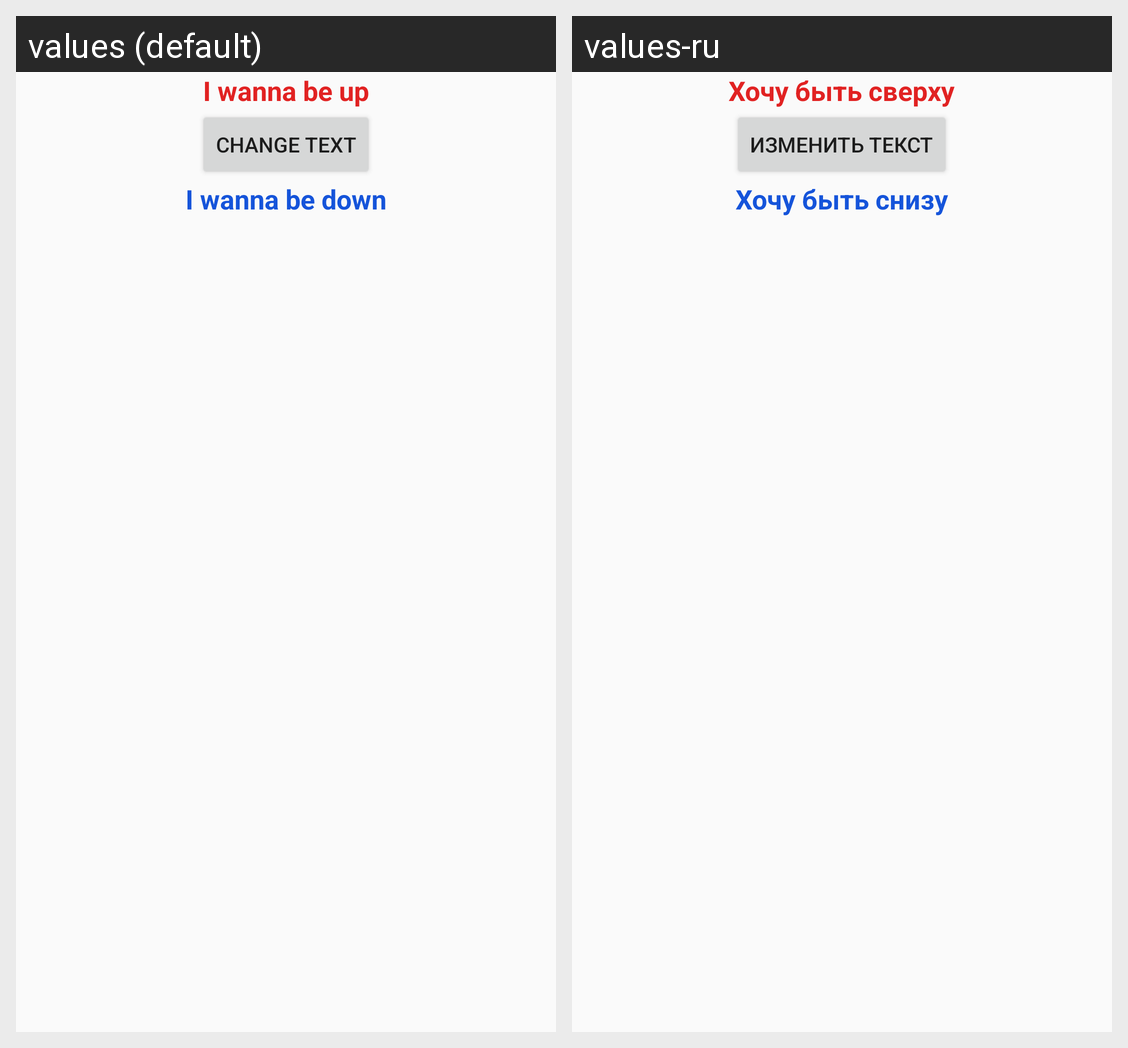

The same Android screen rendered under two of its app's locales, left to right. List the strings drawn on it with the default value and each locale's translation.
Android screen res/layout/acitivty_homework1.xml rendered under 2 locales, left to right: values (default), values-ru. Device: Nexus 5 (rendered at 1080×1920; each locale shown at half size, 540×960, under a caption strip naming it); theme AppTheme.
Strings drawn on this screen, with the default value and each locale's value (text and hints the layout hard-codes, and strings that could not be matched under every locale, appear in the picture but are not listed):

text_up
  values: I wanna be up
  values-ru: Хочу быть сверху

button_change
  values: Change text
  values-ru: Изменить текст

text_down
  values: I wanna be down
  values-ru: Хочу быть снизу
